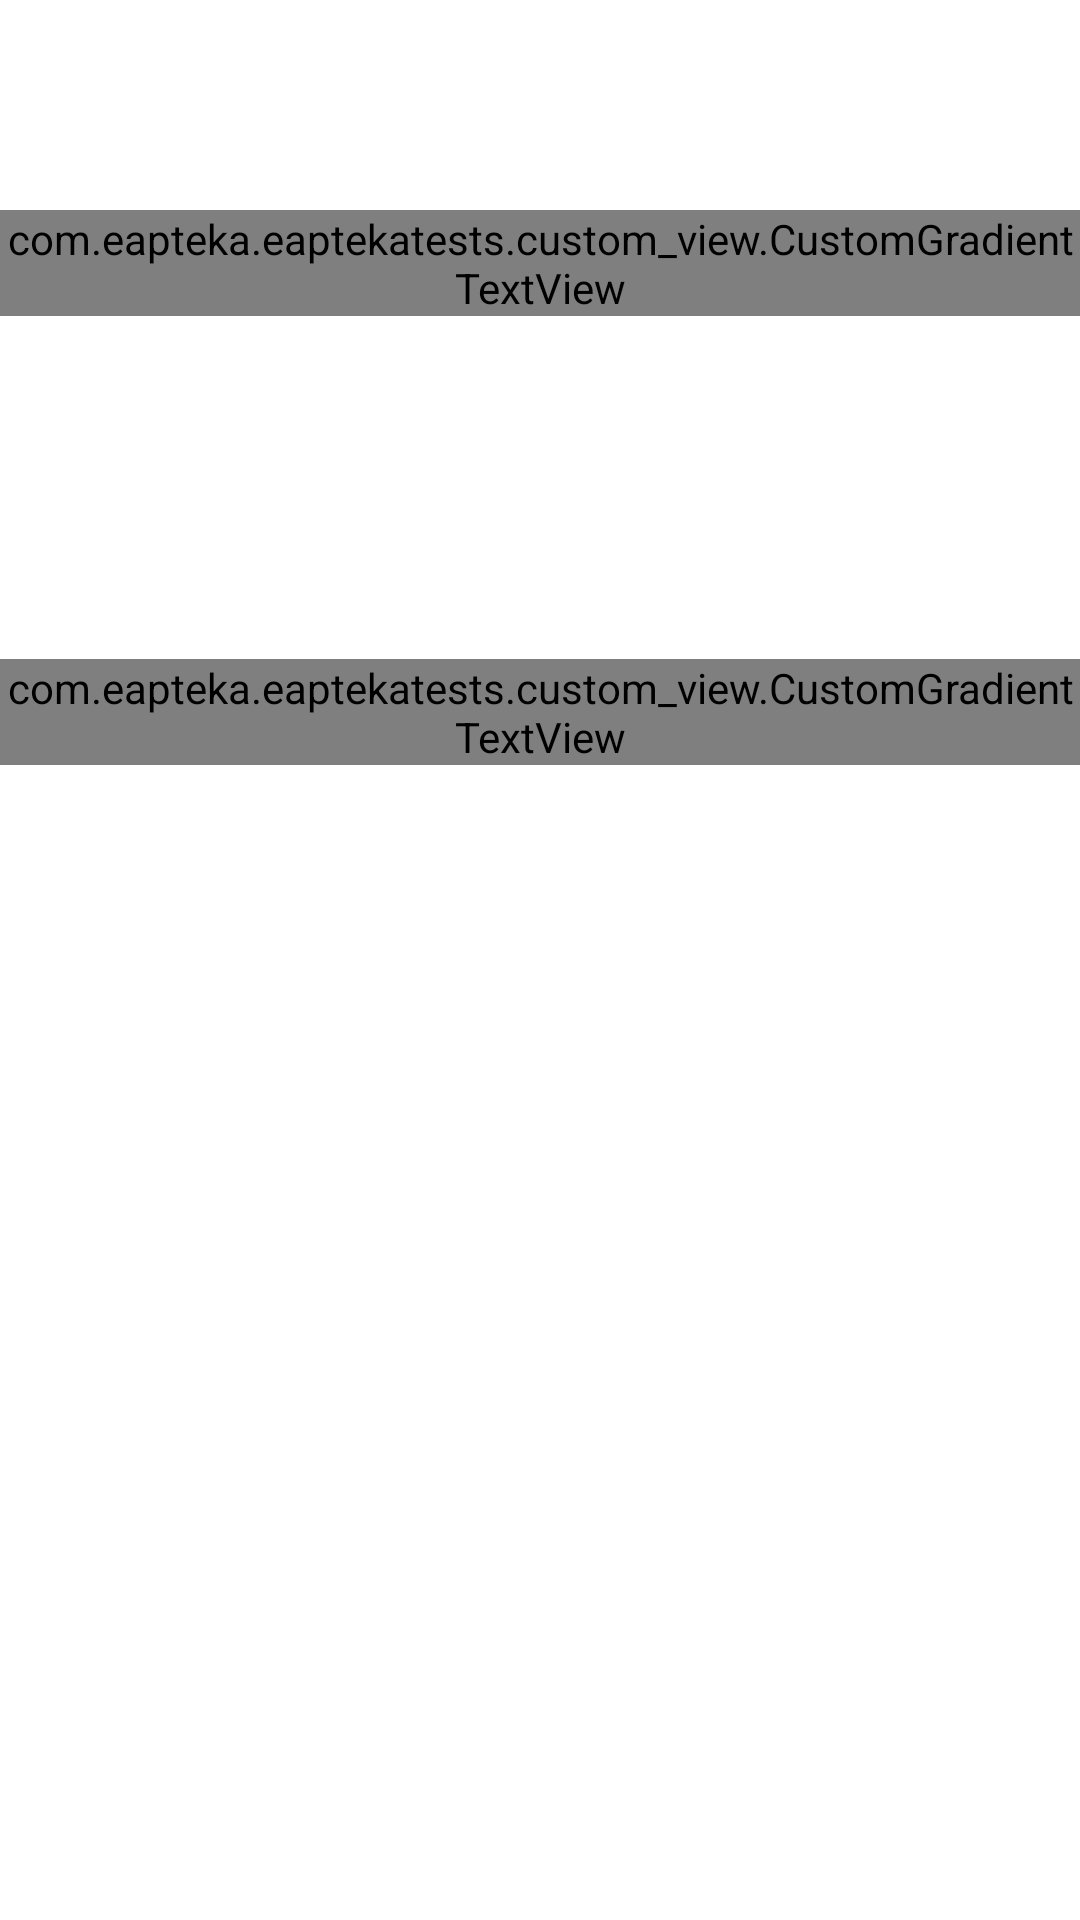

Here is an Android app screen rendered from its layout file. Give the layout XML and the strings, colors and styles it references.
<!-- AndroidManifest.xml: application theme Theme.EaptekaTests -->
<!-- res/layout/fragment_question_select_variants.xml -->
<?xml version="1.0" encoding="utf-8"?>
<ScrollView xmlns:android="http://schemas.android.com/apk/res/android"
    xmlns:tools="http://schemas.android.com/tools"
    android:layout_width="match_parent"
    android:layout_height="match_parent">

    <LinearLayout
        android:layout_width="match_parent"
        android:layout_height="wrap_content"
        android:gravity="center"
        android:orientation="vertical">

        <com.eapteka.eaptekatests.custom_view.CustomGradientTextView
            android:id="@+id/tv_title"
            android:layout_width="wrap_content"
            android:layout_height="wrap_content"
            android:textAllCaps="true"
            android:layout_marginTop="70dp"
            android:textSize="36sp"
            android:textStyle="bold"
            tools:text="ПОКАЗАНИЯ" />

        <TextView
            style="@style/TextViewDesc"
            android:id="@+id/tv_desc"
            android:layout_width="wrap_content"
            android:layout_height="wrap_content"
            android:padding="20dp"
            android:textSize="18sp"
            android:textAlignment="center"
            android:textColor="@color/desc_color"
            />

        <GridLayout
            android:id="@+id/container_grid"
            android:layout_width="match_parent"
            android:layout_height="wrap_content"
            android:useDefaultMargins="true"
            android:clipChildren="false"
            android:clipToPadding="false"
            android:paddingVertical="10dp"
            android:paddingHorizontal="20dp"
            android:layout_gravity="center"
            android:columnCount="2"/>

        <com.eapteka.eaptekatests.custom_view.CustomGradientTextView
            android:id="@+id/b_next"
            android:layout_width="wrap_content"
            android:layout_height="wrap_content"
            android:textSize="24sp"
            android:layout_marginTop="30dp"
            android:textStyle="bold"
            android:textAllCaps="true"
            android:text="готово" />

    </LinearLayout>
</ScrollView>
<!-- resources referenced by this layout -->
<resources>
  <color name="desc_color">#7A75EC</color>
  <style name="TextViewDesc">
          <item name="android:layout_marginStart">23dp</item>
          <item name="android:layout_marginEnd">23dp</item>
      </style>
  <style name="Theme.EaptekaTests" parent="Theme.MaterialComponents.DayNight.NoActionBar">
          
          <item name="colorPrimary">@color/purple_500</item>
          <item name="colorPrimaryVariant">@color/purple_700</item>
          <item name="colorOnPrimary">@color/white</item>
          
          <item name="colorSecondary">@color/teal_200</item>
          <item name="colorSecondaryVariant">@color/teal_700</item>
          <item name="colorOnSecondary">@color/black</item>
          
          <item name="android:statusBarColor" tools:targetApi="l">?attr/colorPrimaryVariant</item>
          
      </style>
  <color name="purple_500">#FF6200EE</color>
  <color name="purple_700">#FF3700B3</color>
  <color name="white">#FFFFFFFF</color>
  <color name="teal_200">#FF03DAC5</color>
  <color name="teal_700">#FF018786</color>
  <color name="black">#FF000000</color>
</resources>
